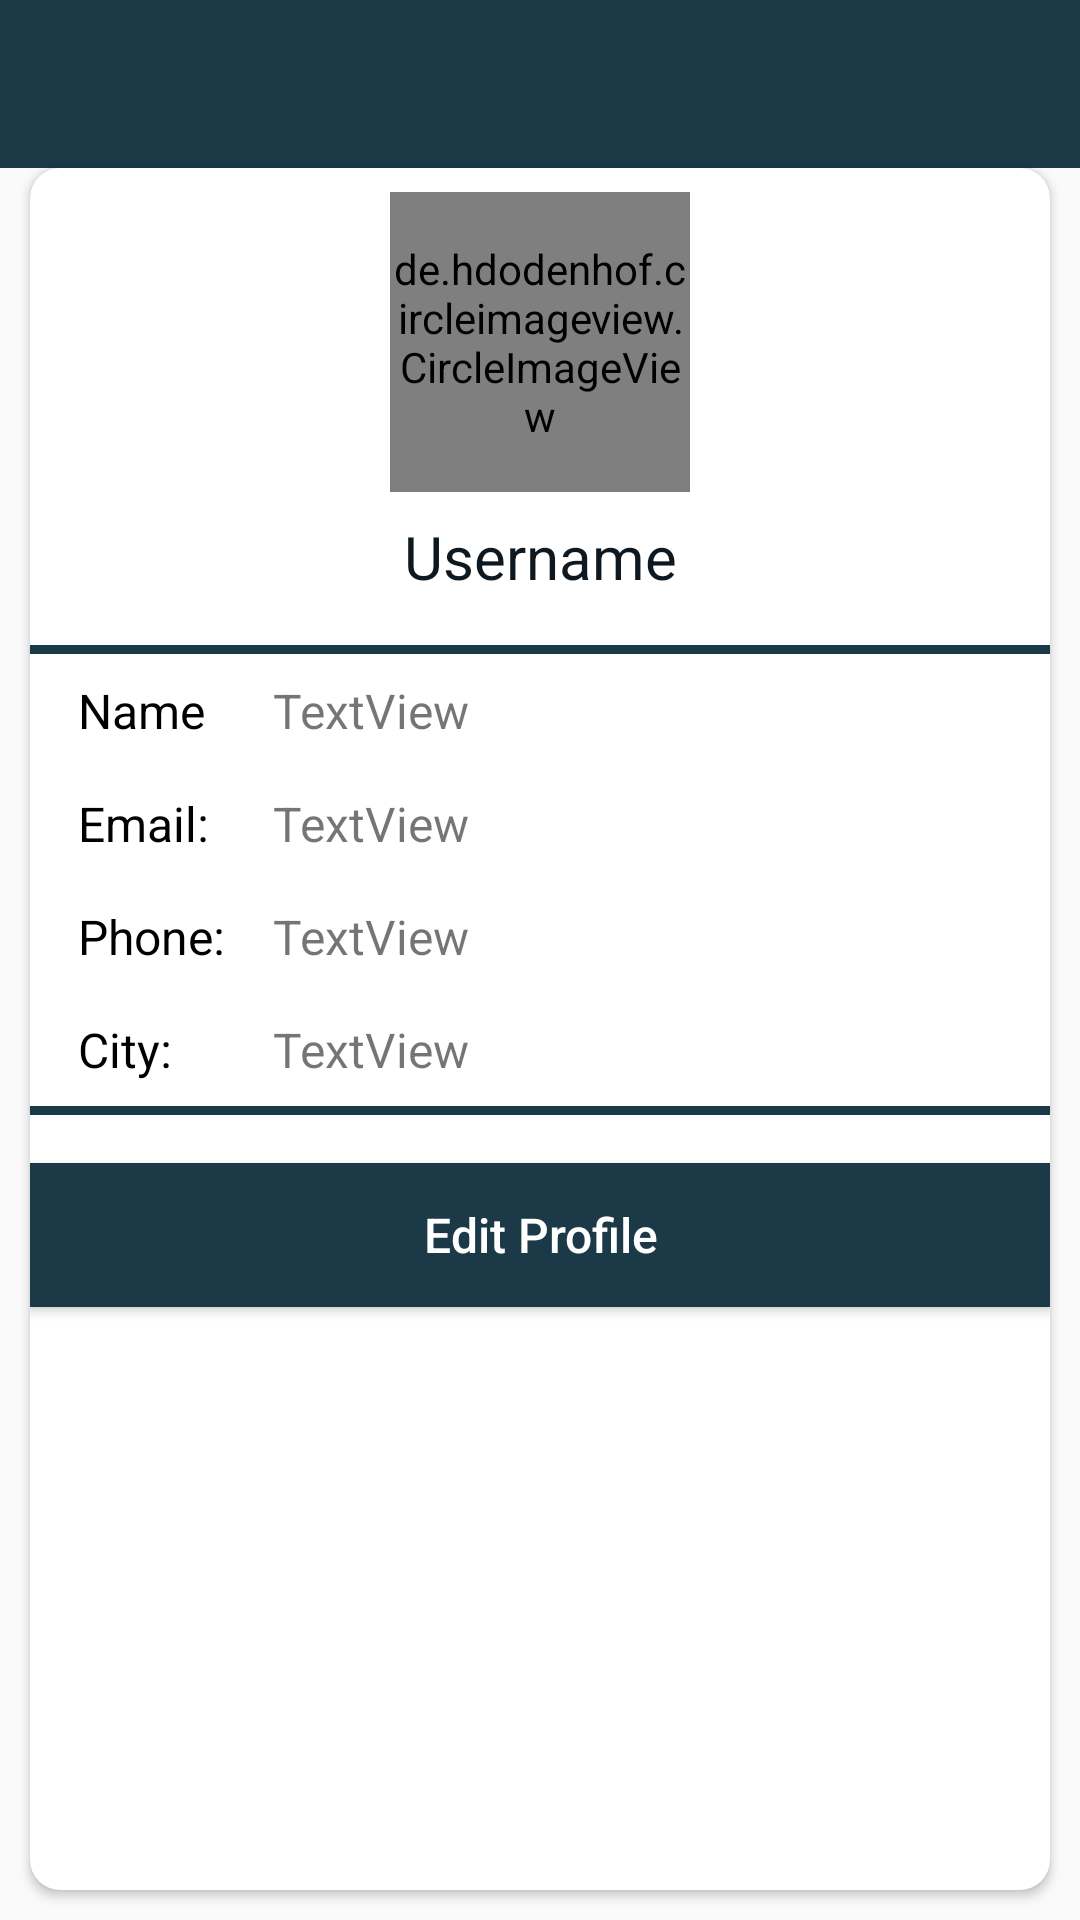

Layout XML and referenced resources for this Android screen:
<!-- AndroidManifest.xml: application theme Theme.BookingApp -->
<!-- res/layout/activity_profile.xml -->
<?xml version="1.0" encoding="utf-8"?>
<androidx.constraintlayout.widget.ConstraintLayout xmlns:android="http://schemas.android.com/apk/res/android"
xmlns:app="http://schemas.android.com/apk/res-auto"
xmlns:tools="http://schemas.android.com/tools"
android:layout_width="match_parent"
android:layout_height="match_parent"
tools:context=".ProfileActivity">

    <include
        android:id="@+id/app_bar"
        layout="@layout/main_appbar"
        app:layout_constraintEnd_toEndOf="parent"
        app:layout_constraintStart_toStartOf="parent"
        app:layout_constraintTop_toTopOf="parent" />

    <androidx.cardview.widget.CardView
        android:id="@+id/cardView"
        android:layout_width="0dp"
        android:layout_height="0dp"
        android:layout_marginTop="0dp"
        android:layout_marginStart="10dp"
        android:layout_marginEnd="10dp"
        android:layout_marginBottom="10dp"
        app:cardCornerRadius="10dp"
        app:layout_constraintBottom_toBottomOf="parent"
        app:layout_constraintEnd_toEndOf="parent"
        app:layout_constraintStart_toStartOf="parent"
        app:layout_constraintTop_toBottomOf="@+id/app_bar">

        <androidx.constraintlayout.widget.ConstraintLayout
            android:layout_width="match_parent"
            android:layout_height="match_parent">


            <de.hdodenhof.circleimageview.CircleImageView
                android:id="@+id/circleImageView"
                android:layout_width="100dp"
                android:layout_height="100dp"
                android:layout_marginTop="8dp"
                android:src="@drawable/profile"
                app:layout_constraintEnd_toEndOf="parent"
                app:layout_constraintStart_toStartOf="parent"
                app:layout_constraintTop_toTopOf="parent" />

            <View
                android:id="@+id/view"
                android:layout_width="match_parent"
                android:layout_height="3dp"
                android:layout_marginTop="16dp"
                android:background="@color/colorPrimary"
                app:layout_constraintEnd_toEndOf="parent"
                app:layout_constraintHorizontal_bias="1.0"
                app:layout_constraintStart_toStartOf="parent"
                app:layout_constraintTop_toBottomOf="@+id/textView"
                tools:ignore="MissingConstraints" />


            <Button
                android:id="@+id/btn_editprofile"
                android:layout_width="match_parent"
                android:layout_height="wrap_content"
                android:layout_marginTop="16dp"
                android:background="@color/colorPrimary"
                android:text="Edit Profile"
                android:textColor="@color/white"
                android:textAllCaps="false"
                android:textSize="16sp"
                app:layout_constraintEnd_toEndOf="parent"
                app:layout_constraintHorizontal_bias="0.452"
                app:layout_constraintStart_toStartOf="parent"
                app:layout_constraintTop_toBottomOf="@+id/view2"
                app:layout_constraintWidth_percent=".6" />

            <TextView
                android:id="@+id/textView"
                android:layout_width="wrap_content"
                android:layout_height="wrap_content"
                android:layout_marginTop="8dp"
                android:text="Username"
                android:textColor="@color/colorPrimaryDark"
                android:textSize="20sp"
                app:layout_constraintEnd_toEndOf="@+id/circleImageView"
                app:layout_constraintStart_toStartOf="@+id/circleImageView"
                app:layout_constraintTop_toBottomOf="@+id/circleImageView" />

            <TextView
                android:id="@+id/textView2"
                android:layout_width="wrap_content"
                android:layout_height="wrap_content"
                android:layout_marginStart="16dp"
                android:layout_marginTop="16dp"
                android:text="Email:"
                android:textColor="@color/black"
                android:textSize="16sp"
                app:layout_constraintStart_toStartOf="parent"
                app:layout_constraintTop_toBottomOf="@+id/textView9" />

            <TextView
                android:id="@+id/textView3"
                android:layout_width="wrap_content"
                android:layout_height="wrap_content"
                android:layout_marginStart="16dp"
                android:layout_marginTop="16dp"
                android:text="Phone:"
                android:textColor="@color/black"
                android:textSize="16sp"
                app:layout_constraintStart_toStartOf="parent"
                app:layout_constraintTop_toBottomOf="@+id/textView2" />

            <TextView
                android:id="@+id/textView5"
                android:layout_width="wrap_content"
                android:layout_height="wrap_content"
                android:layout_marginStart="16dp"
                android:layout_marginTop="16dp"
                android:text="City:"
                android:textColor="@color/black"
                android:textSize="16sp"
                app:layout_constraintStart_toStartOf="parent"
                app:layout_constraintTop_toBottomOf="@+id/textView3" />

            <TextView
                android:id="@+id/tv_email"
                android:layout_width="0dp"
                android:layout_height="wrap_content"
                android:layout_marginTop="16dp"
                android:layout_marginEnd="8dp"
                android:text="TextView"
                android:textSize="16sp"
                app:layout_constraintEnd_toEndOf="parent"
                app:layout_constraintStart_toStartOf="@+id/tv_phone"
                app:layout_constraintTop_toBottomOf="@+id/tv_name" />

            <TextView
                android:id="@+id/tv_phone"
                android:layout_width="0dp"
                android:layout_height="wrap_content"
                android:layout_marginStart="16dp"
                android:layout_marginTop="16dp"
                android:layout_marginEnd="8dp"
                android:text="TextView"
                android:textSize="16sp"
                app:layout_constraintEnd_toEndOf="parent"
                app:layout_constraintStart_toEndOf="@+id/textView3"
                app:layout_constraintTop_toBottomOf="@+id/tv_email" />

            <TextView
                android:id="@+id/tv_city"
                android:layout_width="0dp"
                android:layout_height="wrap_content"
                android:layout_marginTop="16dp"
                android:layout_marginEnd="8dp"
                android:text="TextView"
                android:textSize="16sp"
                app:layout_constraintEnd_toEndOf="parent"
                app:layout_constraintStart_toStartOf="@+id/tv_phone"
                app:layout_constraintTop_toBottomOf="@+id/tv_phone" />

            <View
                android:id="@+id/view2"
                android:layout_width="match_parent"
                android:layout_height="3dp"
                android:layout_marginTop="8dp"
                android:background="@color/colorPrimary"
                app:layout_constraintEnd_toEndOf="parent"
                app:layout_constraintStart_toStartOf="parent"
                app:layout_constraintTop_toBottomOf="@+id/textView5"
                tools:ignore="MissingConstraints" />

            <TextView
                android:id="@+id/textView9"
                android:layout_width="wrap_content"
                android:layout_height="wrap_content"
                android:layout_marginStart="16dp"
                android:layout_marginTop="8dp"
                android:text="Name"
                android:textColor="@color/black"
                android:textSize="16sp"
                app:layout_constraintStart_toStartOf="parent"
                app:layout_constraintTop_toBottomOf="@+id/view" />

            <TextView
                android:id="@+id/tv_name"
                android:layout_width="0dp"
                android:layout_height="wrap_content"
                android:layout_marginTop="8dp"
                android:text="TextView"
                android:textSize="16sp"
                app:layout_constraintEnd_toEndOf="@+id/tv_email"
                app:layout_constraintStart_toStartOf="@+id/tv_email"
                app:layout_constraintTop_toBottomOf="@+id/view" />
        </androidx.constraintlayout.widget.ConstraintLayout>

    </androidx.cardview.widget.CardView>

</androidx.constraintlayout.widget.ConstraintLayout>
<!-- res/layout/main_appbar.xml (included above) -->
<?xml version="1.0" encoding="utf-8"?>
<Toolbar xmlns:android="http://schemas.android.com/apk/res/android"
    android:layout_width="match_parent"
    android:layout_height="?attr/actionBarSize"
    android:background="@color/colorPrimary"
    android:theme="@style/ThemeOverlay.AppCompat.Dark.ActionBar"
    android:id="@+id/app_bar"
    >

</Toolbar>
<!-- resources referenced by this layout -->
<resources>
  <color name="black">#FF000000</color>
  <color name="colorPrimary">#1B3947</color>
  <color name="colorPrimaryDark">#0D1820</color>
  <color name="white">#FFFFFFFF</color>
  <style name="Theme.BookingApp" parent="Theme.AppCompat.Light.NoActionBar">
          
          <item name="colorPrimary">@color/purple_500</item>
          <item name="colorPrimaryVariant">@color/purple_700</item>
          <item name="colorOnPrimary">@color/white</item>
          
          <item name="colorSecondary">@color/teal_200</item>
          <item name="colorSecondaryVariant">@color/teal_700</item>
          <item name="colorOnSecondary">@color/black</item>
          
          <item name="android:statusBarColor" tools:targetApi="l">?attr/colorPrimaryVariant</item>
          
      </style>
  <color name="purple_500">#FF6200EE</color>
  <color name="purple_700">#FF3700B3</color>
  <color name="teal_200">#FF03DAC5</color>
  <color name="teal_700">#FF018786</color>
</resources>
